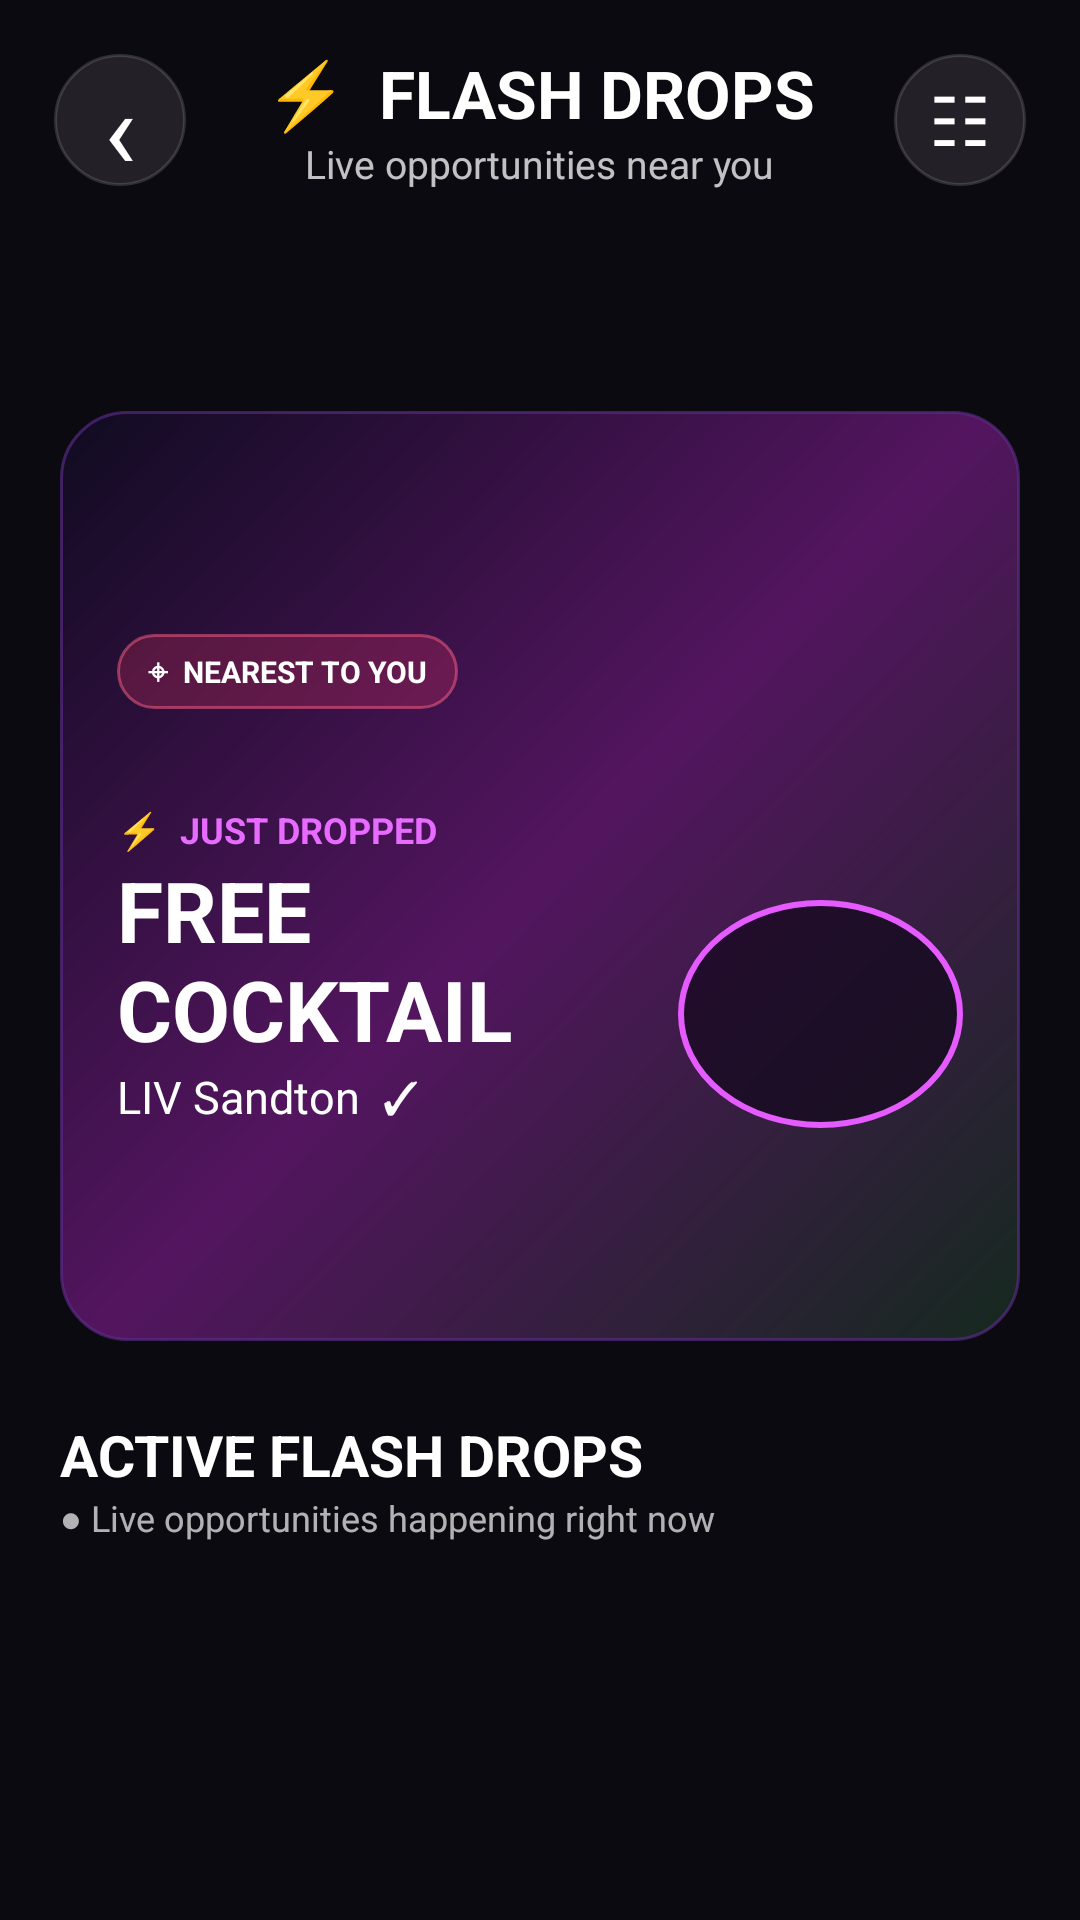

The Android layout XML behind this screen, and the referenced resources:
<!-- AndroidManifest.xml: application theme MwmTheme -->
<!-- res/layout/flash_drops_screen.xml -->
<?xml version="1.0" encoding="utf-8"?>
<FrameLayout xmlns:android="http://schemas.android.com/apk/res/android" android:layout_width="match_parent" android:layout_height="match_parent" android:background="@drawable/event_screen_background">
 <ScrollView android:layout_width="match_parent" android:layout_height="match_parent"><LinearLayout android:layout_width="match_parent" android:layout_height="wrap_content" android:orientation="vertical" android:paddingBottom="28dp">
  <LinearLayout android:layout_width="match_parent" android:layout_height="80dp" android:gravity="center_vertical" android:paddingLeft="18dp" android:paddingRight="18dp"><TextView android:id="@+id/drops_back" android:layout_width="44dp" android:layout_height="44dp" android:background="@drawable/event_chip_background" android:gravity="center" android:text="‹" android:textColor="#FFF" android:textSize="36sp"/><LinearLayout android:layout_width="0dp" android:layout_height="wrap_content" android:layout_weight="1" android:gravity="center" android:orientation="vertical"><TextView android:layout_width="wrap_content" android:layout_height="wrap_content" android:text="⚡  FLASH DROPS" android:textColor="#FFF" android:textSize="22sp" android:textStyle="bold"/><TextView android:layout_width="wrap_content" android:layout_height="wrap_content" android:text="Live opportunities near you" android:textColor="#BFFFFFFF" android:textSize="13sp"/></LinearLayout><TextView android:id="@+id/drops_filter" android:layout_width="44dp" android:layout_height="44dp" android:background="@drawable/event_chip_background" android:gravity="center" android:text="☷" android:textColor="#FFF" android:textSize="23sp"/></LinearLayout>
  <HorizontalScrollView android:layout_width="match_parent" android:layout_height="57dp" android:scrollbars="none"><LinearLayout android:id="@+id/drops_filters" android:layout_width="wrap_content" android:layout_height="match_parent" android:gravity="center_vertical" android:orientation="horizontal" android:paddingLeft="20dp" android:paddingRight="20dp"/></HorizontalScrollView>
  <LinearLayout android:id="@+id/drops_hero" android:layout_width="match_parent" android:layout_height="310dp" android:layout_marginLeft="20dp" android:layout_marginRight="20dp" android:background="@drawable/drops_hero_background" android:gravity="bottom" android:orientation="vertical" android:padding="19dp"><TextView android:layout_width="wrap_content" android:layout_height="25dp" android:background="@drawable/event_live_badge" android:gravity="center" android:paddingLeft="10dp" android:paddingRight="10dp" android:text="⌖  NEAREST TO YOU" android:textColor="#FFF" android:textSize="10sp" android:textStyle="bold"/><TextView android:id="@+id/drops_hero_status" android:layout_width="wrap_content" android:layout_height="wrap_content" android:layout_marginTop="32dp" android:text="⚡  JUST DROPPED" android:textColor="#E86BFF" android:textSize="12sp" android:textStyle="bold"/><LinearLayout android:layout_width="match_parent" android:layout_height="wrap_content" android:gravity="bottom"><LinearLayout android:layout_width="0dp" android:layout_height="wrap_content" android:layout_weight="1" android:orientation="vertical"><TextView android:id="@+id/drops_hero_title" android:layout_width="wrap_content" android:layout_height="wrap_content" android:text="FREE COCKTAIL" android:textColor="#FFF" android:textSize="28sp" android:textStyle="bold"/><TextView android:id="@+id/drops_hero_source" android:layout_width="wrap_content" android:layout_height="wrap_content" android:text="LIV Sandton  ✓" android:textColor="#FFF" android:textSize="15sp"/></LinearLayout><TextView android:id="@+id/drops_hero_timer" android:layout_width="95dp" android:layout_height="76dp" android:background="@drawable/drops_timer_background" android:gravity="center" android:textColor="#F176FF" android:textSize="25sp" android:textStyle="bold"/></LinearLayout><TextView android:id="@+id/drops_hero_description" android:layout_width="match_parent" android:layout_height="wrap_content" android:layout_marginTop="7dp" android:textColor="#E6FFFFFF" android:textSize="13sp"/><TextView android:id="@+id/drops_hero_meta" android:layout_width="match_parent" android:layout_height="wrap_content" android:layout_marginTop="11dp" android:textColor="#DFFFFFFF" android:textSize="12sp"/></LinearLayout>
  <LinearLayout android:layout_width="match_parent" android:layout_height="wrap_content" android:layout_marginLeft="20dp" android:layout_marginTop="25dp" android:layout_marginRight="20dp" android:gravity="center_vertical"><LinearLayout android:layout_width="0dp" android:layout_height="wrap_content" android:layout_weight="1" android:orientation="vertical"><TextView android:layout_width="wrap_content" android:layout_height="wrap_content" android:text="ACTIVE FLASH DROPS" android:textColor="#FFF" android:textSize="19sp" android:textStyle="bold"/><TextView android:layout_width="wrap_content" android:layout_height="wrap_content" android:text="● Live opportunities happening right now" android:textColor="#AFFFFFFF" android:textSize="12sp"/></LinearLayout><TextView android:id="@+id/drops_live_count" android:layout_width="wrap_content" android:layout_height="wrap_content" android:textColor="#D66CFF" android:textSize="13sp" android:textStyle="bold"/></LinearLayout>
  <LinearLayout android:id="@+id/drops_list" android:layout_width="match_parent" android:layout_height="wrap_content" android:layout_marginLeft="20dp" android:layout_marginTop="12dp" android:layout_marginRight="20dp" android:orientation="vertical"/>
 </LinearLayout></ScrollView>
</FrameLayout>
<!-- resources referenced by this layout -->
<resources>
  <!-- drawable drops_hero_background (drawable) -->
  <shape xmlns:android="http://schemas.android.com/apk/res/android" android:shape="rectangle"><gradient android:angle="315" android:startColor="#FF100B21" android:centerColor="#FF53155F" android:endColor="#FF15291E"/><stroke android:width="1dp" android:color="#995F2F92"/><corners android:radius="22dp"/></shape>
  <!-- drawable drops_timer_background (drawable) -->
  <shape xmlns:android="http://schemas.android.com/apk/res/android" android:shape="oval"><solid android:color="#A912071A"/><stroke android:width="2dp" android:color="#FFE55BFF"/></shape>
  <!-- drawable event_chip_background (drawable) -->
  <shape xmlns:android="http://schemas.android.com/apk/res/android" android:shape="rectangle"><solid android:color="#18FFFFFF"/><stroke android:width="1dp" android:color="#24FFFFFF"/><corners android:radius="22dp"/></shape>
  <!-- drawable event_live_badge (drawable) -->
  <shape xmlns:android="http://schemas.android.com/apk/res/android" android:shape="rectangle"><solid android:color="#38FF3864"/><stroke android:width="1dp" android:color="#80FF6383"/><corners android:radius="13dp"/></shape>
  <!-- drawable event_screen_background (drawable) -->
  <shape xmlns:android="http://schemas.android.com/apk/res/android" android:shape="rectangle"><solid android:color="#FF0C0A11"/></shape>
</resources>
